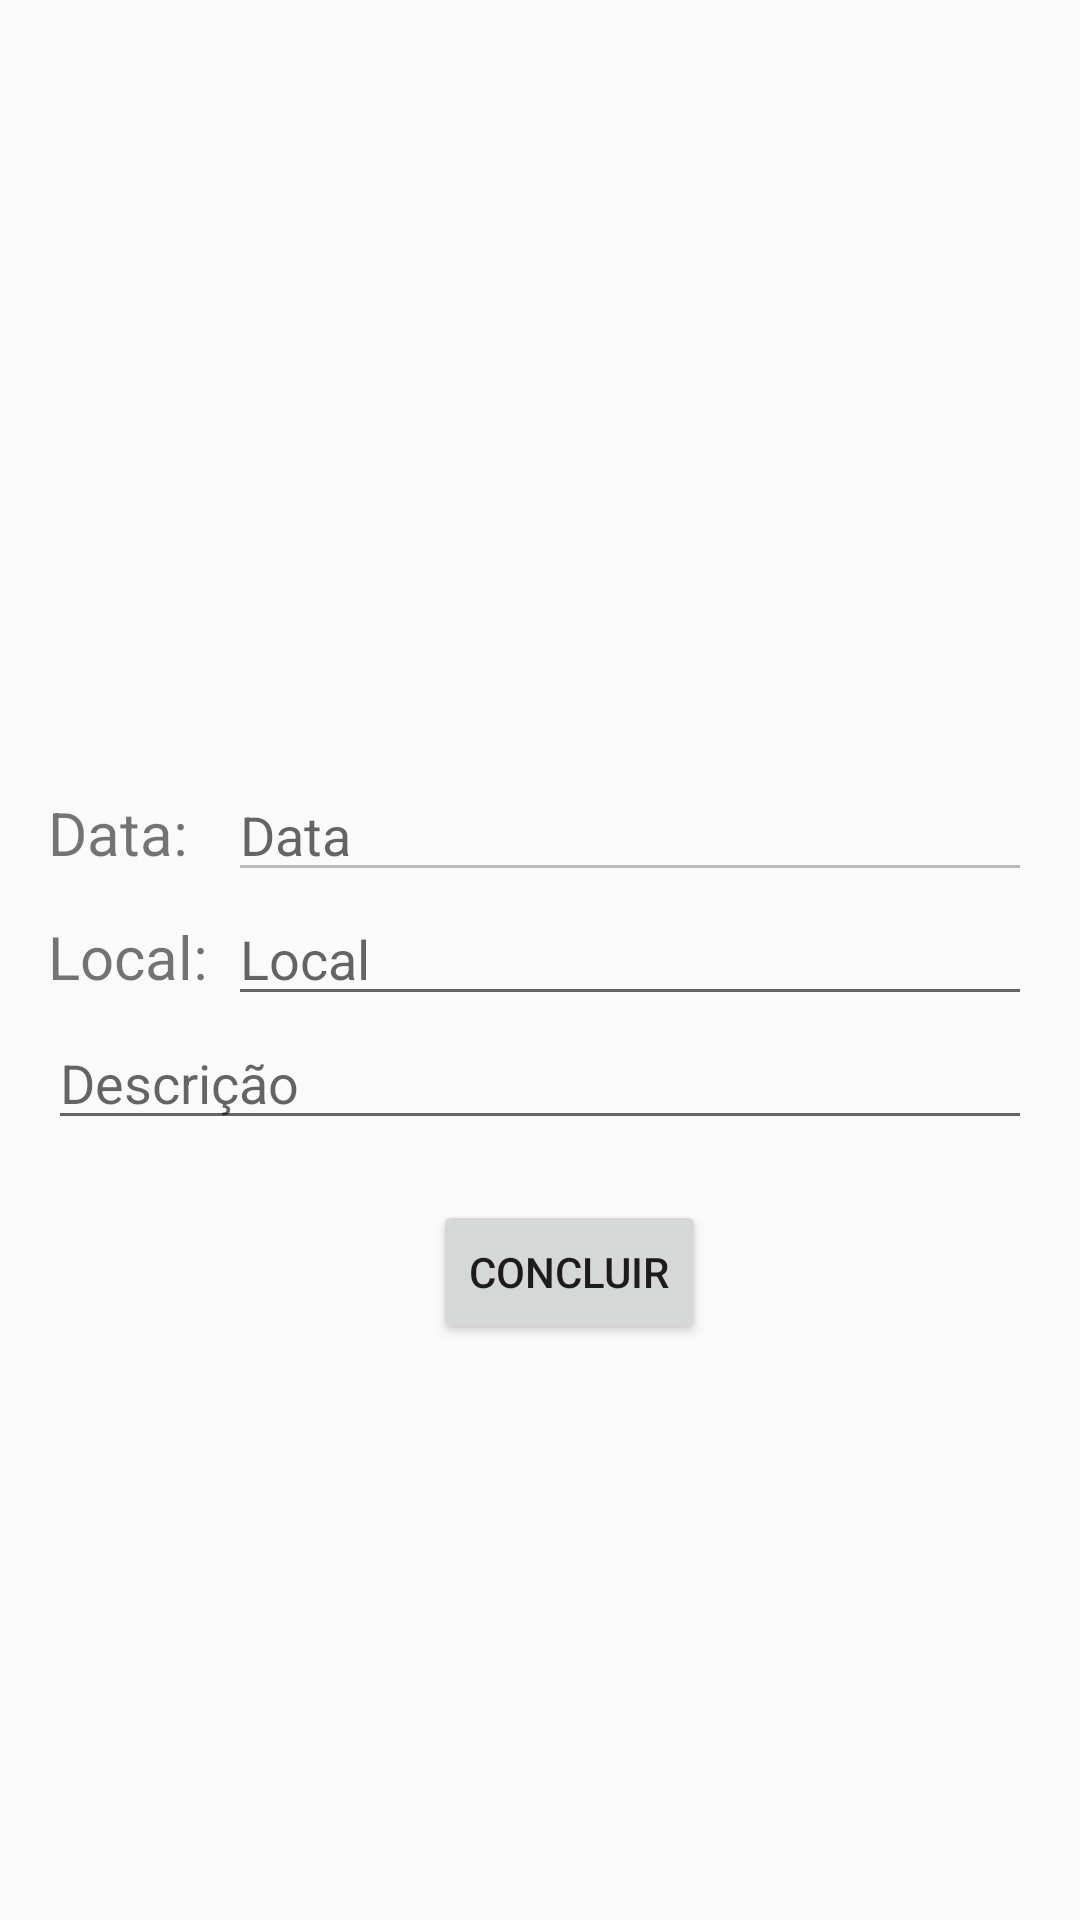

Write the Android layout XML for this screen, with the resource values it uses.
<!-- AndroidManifest.xml: application theme AppTheme -->
<!-- res/layout/activity_editar__foto.xml -->
<?xml version="1.0" encoding="utf-8"?>
<LinearLayout xmlns:android="http://schemas.android.com/apk/res/android"
    android:id="@+id/activity_editar__foto"
    android:layout_width="match_parent"
    android:layout_height="match_parent"
    android:orientation="vertical"
    android:paddingBottom="@dimen/activity_vertical_margin"
    android:paddingLeft="@dimen/activity_horizontal_margin"
    android:paddingRight="@dimen/activity_horizontal_margin"
    android:paddingTop="@dimen/activity_vertical_margin">

    <ImageView
        android:layout_width="320dp"
        android:layout_height="240dp"
        android:id="@+id/image_view_editar_fotografia"
        android:layout_gravity="center_horizontal"/>

    <LinearLayout
        android:layout_width="match_parent"
        android:layout_height="wrap_content"
        android:orientation="horizontal">

        <TextView
            android:text="Data:"
            android:textSize="20sp"
            android:layout_width="60dp"
            android:layout_height="wrap_content"/>

        <EditText
            android:layout_width="wrap_content"
            android:layout_height="wrap_content"
            android:inputType="textPersonName"
            android:hint="Data"
            android:ems="10"
            android:id="@+id/text_view_data"
            android:enabled="false"
            android:layout_weight="1" />
    </LinearLayout>

    <LinearLayout
        android:layout_width="match_parent"
        android:layout_height="wrap_content"
        android:orientation="horizontal">

        <TextView
            android:text="Local:"
            android:textSize="20sp"
            android:layout_width="60dp"
            android:layout_height="wrap_content" />

        <EditText
            android:layout_width="wrap_content"
            android:layout_height="wrap_content"
            android:inputType="textPersonName"
            android:hint="Local"
            android:ems="10"
            android:id="@+id/text_view_local"
            android:layout_weight="1" />

    </LinearLayout>

    <LinearLayout
        android:layout_width="match_parent"
        android:layout_height="wrap_content"
        android:orientation="horizontal"
        android:layout_marginBottom="10dp">

        <EditText
            android:layout_width="wrap_content"
            android:layout_height="wrap_content"
            android:inputType="textPersonName"
            android:hint="Descrição"
            android:ems="10"
            android:id="@+id/text_view_descricao"
            android:layout_weight="1" />

    </LinearLayout>

    <LinearLayout
        android:layout_width="wrap_content"
        android:layout_height="wrap_content"
        android:layout_gravity="center"
        android:paddingTop="10dp"
        android:paddingRight="30dp"
        android:orientation="horizontal">

        <Button
            android:layout_width="30dp"
            android:layout_height="30dp"
            android:maxWidth="30dp"
            android:maxHeight="30dp"
            android:background="@drawable/ic_undo"
            android:layout_gravity="center_vertical"
            android:layout_marginRight="20dp"
            android:id="@+id/botao_undo_editar"/>

        <Button
            android:text="Concluir"
            android:layout_width="wrap_content"
            android:layout_height="wrap_content"
            android:layout_gravity="center"
            android:id="@+id/botao_concluir" />
    </LinearLayout>


</LinearLayout>
<!-- resources referenced by this layout -->
<resources>
  <dimen name="activity_horizontal_margin">16dp</dimen>
  <dimen name="activity_vertical_margin">16dp</dimen>
  <style name="AppTheme" parent="Theme.AppCompat.Light.DarkActionBar">
          
          <item name="colorPrimary">@color/colorPrimary</item>
          <item name="colorPrimaryDark">@color/colorPrimaryDark</item>
          <item name="colorAccent">@color/colorAccent</item>
      </style>
  <color name="colorPrimary">#ff9600</color>
  <color name="colorPrimaryDark">#ff9650</color>
  <color name="colorAccent">#ff9600</color>
</resources>
